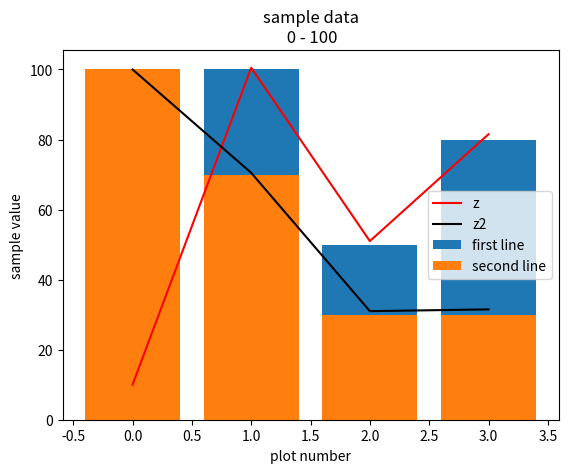

Recreate this plot in Python.
import matplotlib.pyplot as plt

x = [0, 1, 2, 3]
y = [10, 100, 50, 80]
x2 = [0, 1, 2, 3]
y2 = [100, 70, 30, 30]

def function(a,b):
	z = []
	for count in range(4):
		z.insert(count, a[count]/2 + b[count])
	return z

z =  function(x,y)
z2 = function(x2,y2)

plt.bar(x,y, label= 'first line')
plt.bar(x2,y2, label = 'second line')
plt.plot(x,z, label='z', color = 'red')
plt.plot(x,z2, label='z2', color = 'black')
plt.xlabel('plot number')
plt.ylabel('sample value')
plt.title ('sample data\n 0 - 100')
plt.legend()
plt.show()

